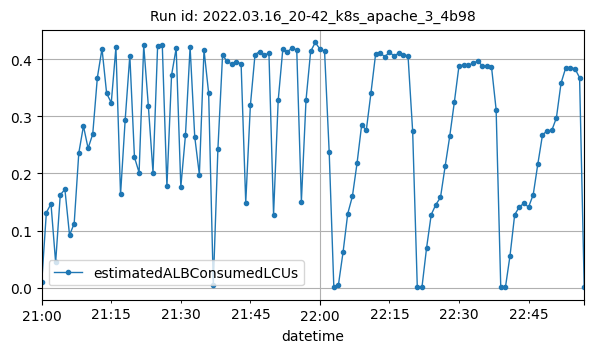

Source data for this figure (header and first rows):
datetime, estimatedALBConsumedLCUs
2022-03-16T21:00:00Z, 0.00979
2022-03-16T21:01:00Z, 0.1314
2022-03-16T21:02:00Z, 0.1466
2022-03-16T21:03:00Z, 0.04403
2022-03-16T21:04:00Z, 0.1623
2022-03-16T21:05:00Z, 0.1721
2022-03-16T21:06:00Z, 0.09181
2022-03-16T21:07:00Z, 0.1122
2022-03-16T21:08:00Z, 0.236
2022-03-16T21:09:00Z, 0.2828
2022-03-16T21:10:00Z, 0.244
2022-03-16T21:11:00Z, 0.2686
2022-03-16T21:12:00Z, 0.3677
2022-03-16T21:13:00Z, 0.418
2022-03-16T21:14:00Z, 0.34
2022-03-16T21:15:00Z, 0.3236
2022-03-16T21:16:00Z, 0.4204
2022-03-16T21:17:00Z, 0.163
2022-03-16T21:18:00Z, 0.2939
2022-03-16T21:19:00Z, 0.4062
2022-03-16T21:20:00Z, 0.2283
2022-03-16T21:21:00Z, 0.2014
2022-03-16T21:22:00Z, 0.424
2022-03-16T21:23:00Z, 0.3176
2022-03-16T21:24:00Z, 0.2014
2022-03-16T21:25:00Z, 0.4237
2022-03-16T21:26:00Z, 0.4248
2022-03-16T21:27:00Z, 0.1771
2022-03-16T21:28:00Z, 0.3718
2022-03-16T21:29:00Z, 0.4191
2022-03-16T21:30:00Z, 0.1761
2022-03-16T21:31:00Z, 0.267
2022-03-16T21:32:00Z, 0.4211
2022-03-16T21:33:00Z, 0.2641
2022-03-16T21:34:00Z, 0.1977
2022-03-16T21:35:00Z, 0.416
2022-03-16T21:36:00Z, 0.3405
2022-03-16T21:37:00Z, 0.00487
2022-03-16T21:38:00Z, 0.2431
2022-03-16T21:39:00Z, 0.4065
2022-03-16T21:40:00Z, 0.3961
2022-03-16T21:41:00Z, 0.3911
2022-03-16T21:42:00Z, 0.3953
2022-03-16T21:43:00Z, 0.3916
2022-03-16T21:44:00Z, 0.1488
2022-03-16T21:45:00Z, 0.3188
2022-03-16T21:46:00Z, 0.408
2022-03-16T21:47:00Z, 0.4132
2022-03-16T21:48:00Z, 0.4065
2022-03-16T21:49:00Z, 0.4107
2022-03-16T21:50:00Z, 0.128
2022-03-16T21:51:00Z, 0.3279
2022-03-16T21:52:00Z, 0.4178
2022-03-16T21:53:00Z, 0.4128
2022-03-16T21:54:00Z, 0.4197
2022-03-16T21:55:00Z, 0.4157
2022-03-16T21:56:00Z, 0.1507
2022-03-16T21:57:00Z, 0.3282
2022-03-16T21:58:00Z, 0.4136
2022-03-16T21:59:00Z, 0.4291
... 58 more rows
